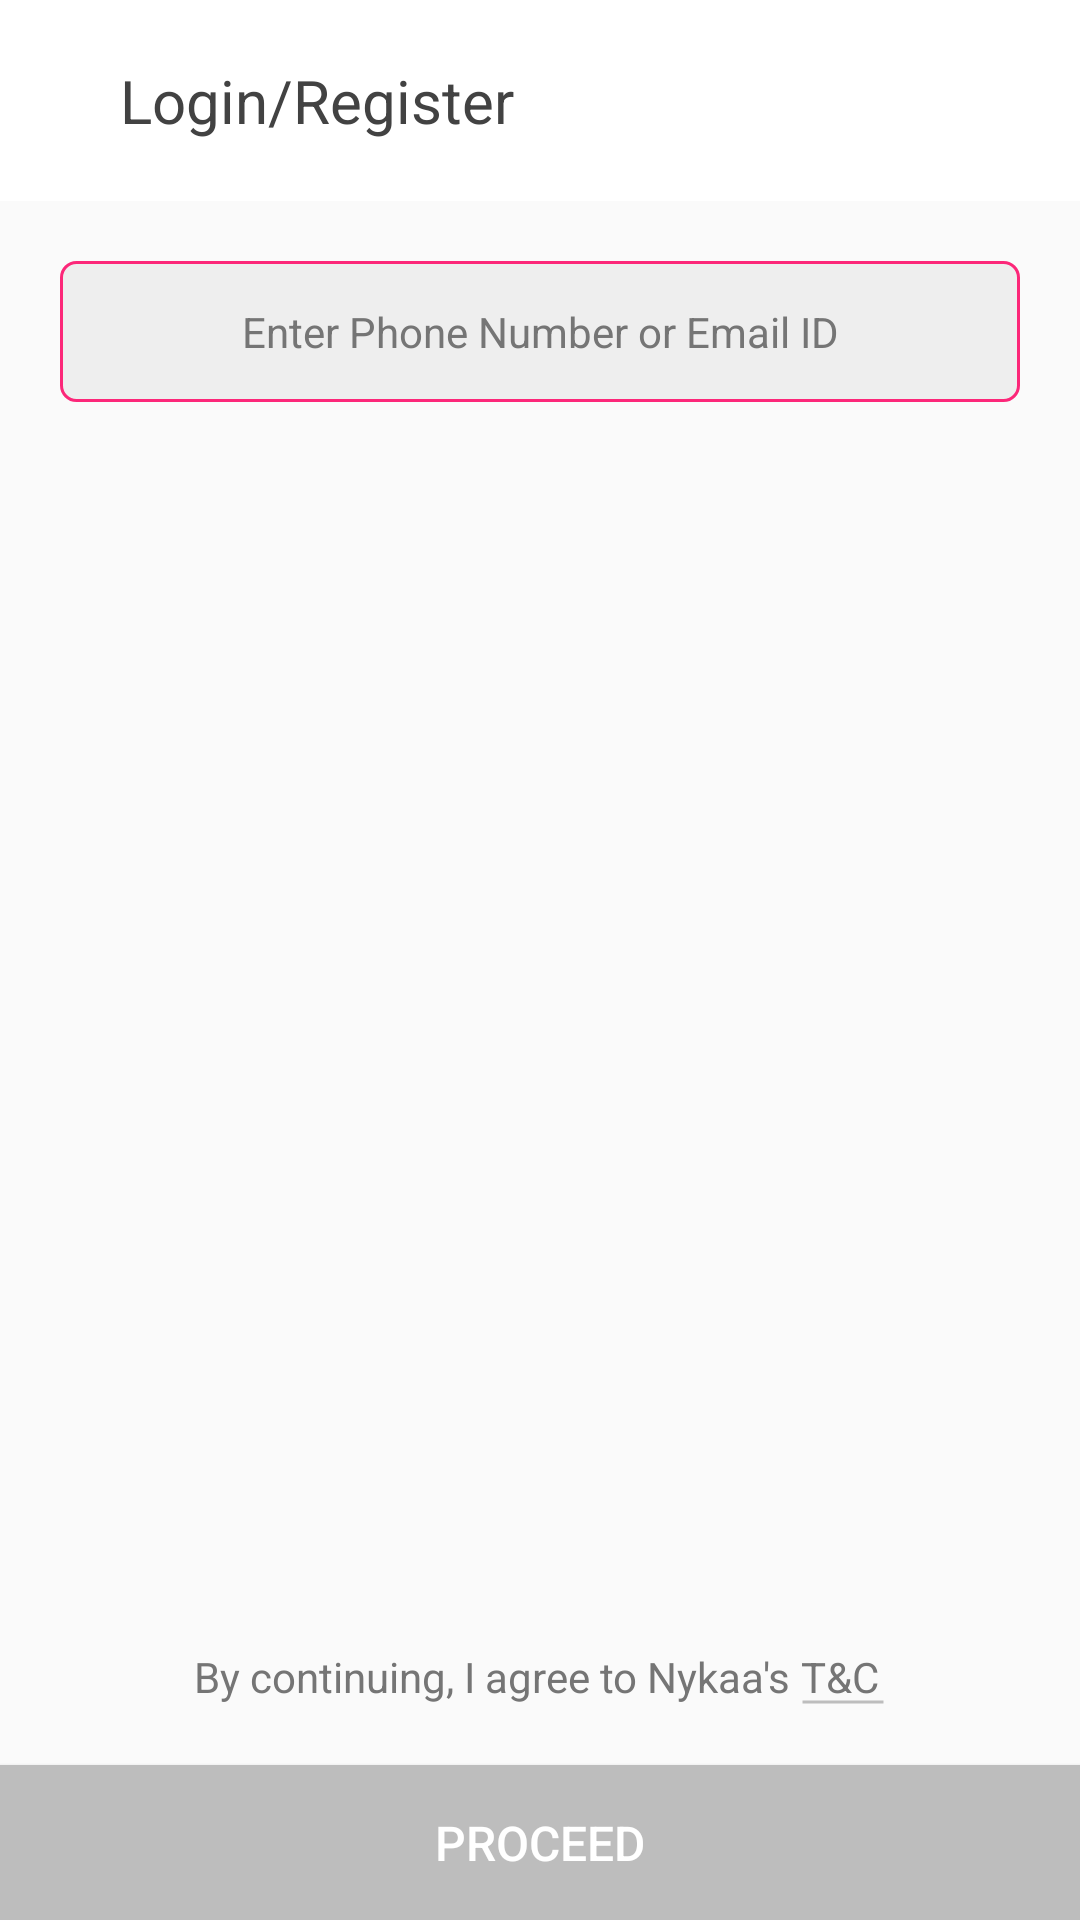

Android layout source for this screen:
<!-- AndroidManifest.xml: application theme Theme.Nykaa -->
<!-- res/layout/login_register.xml -->
<?xml version="1.0" encoding="utf-8"?>
<RelativeLayout xmlns:android="http://schemas.android.com/apk/res/android"
    xmlns:tools="http://schemas.android.com/tools"
    android:layout_width="match_parent"
    android:layout_height="match_parent"
    android:background="@color/grey_50">

    <RelativeLayout
        android:id="@+id/loginRegister"
        android:layout_width="match_parent"
        android:layout_height="wrap_content"
        android:background="@color/white"
        android:padding="@dimen/dp_20">

        <ImageView
            android:id="@+id/close"
            android:layout_width="wrap_content"
            android:layout_height="wrap_content"
            android:layout_centerVertical="true"
            android:layout_marginEnd="@dimen/dp_20"
            android:background="@drawable/ic_close" />

        <TextView
            android:layout_width="wrap_content"
            android:layout_height="wrap_content"
            android:layout_centerVertical="true"
            android:layout_toEndOf="@id/close"
            android:text="@string/login_register"
            android:textColor="@color/grey_800"
            android:textSize="@dimen/sp_20" />

    </RelativeLayout>

    <EditText
        android:id="@+id/numberEmail"
        android:layout_width="match_parent"
        android:layout_height="wrap_content"
        android:layout_below="@id/loginRegister"
        android:layout_marginStart="@dimen/dp_20"
        android:layout_marginTop="@dimen/dp_20"
        android:layout_marginEnd="@dimen/dp_20"
        android:layout_marginBottom="@dimen/dp_20"
        android:autofillHints="true"
        android:background="@drawable/rectangle_pink_outline"
        android:hint="@string/enter_phone_email"
        android:inputType="text"
        android:padding="@dimen/dp_14"
        android:textAlignment="center"
        android:textColor="@color/grey_800"
        android:textColorHint="@color/grey_600"
        android:textSize="@dimen/sp_14" />

    <RelativeLayout
        android:layout_width="match_parent"
        android:layout_height="wrap_content"
        android:layout_above="@id/proceed"
        android:gravity="center">

        <TextView
            android:id="@+id/agreement"
            android:layout_width="wrap_content"
            android:layout_height="wrap_content"
            android:text="@string/agreement"
            android:textColor="@color/grey_600" />

        <TextView
            android:id="@+id/tc"
            android:layout_width="wrap_content"
            android:layout_height="wrap_content"
            android:layout_toEndOf="@id/agreement"
            android:text="@string/tc"
            android:textColor="@color/grey_600" />

        <ImageView
            android:layout_width="@dimen/dp_28"
            android:layout_height="@dimen/dp_2"
            android:layout_alignBottom="@id/tc"
            android:layout_toEndOf="@id/agreement"
            android:background="@drawable/line"
            android:contentDescription="@string/app_name" />

    </RelativeLayout>

    <Button
        android:id="@+id/proceed"
        android:layout_width="match_parent"
        android:layout_height="wrap_content"
        android:layout_alignParentBottom="true"
        android:layout_marginTop="@dimen/dp_20"
        android:background="@color/grey_400"
        android:padding="@dimen/dp_15"
        android:text="@string/proceed"
        android:textColor="@color/white"
        android:textSize="@dimen/sp_16"
        tools:ignore="TextContrastCheck" />

</RelativeLayout>
<!-- resources referenced by this layout -->
<resources>
  <color name="grey_400">#BDBDBD</color>
  <color name="grey_50">#FAFAFA</color>
  <color name="grey_600">#757575</color>
  <color name="grey_800">#424242</color>
  <color name="white">#FFFFFFFF</color>
  <dimen name="dp_14">14dp</dimen>
  <dimen name="dp_15">15dp</dimen>
  <dimen name="dp_2">2dp</dimen>
  <dimen name="dp_20">20dp</dimen>
  <dimen name="dp_28">28dp</dimen>
  <dimen name="sp_14">14sp</dimen>
  <dimen name="sp_16">16sp</dimen>
  <dimen name="sp_20">20sp</dimen>
  <!-- drawable line (drawable) -->
  <?xml version="1.0" encoding="utf-8"?>
  <shape xmlns:android="http://schemas.android.com/apk/res/android"
      android:shape="line">
      <stroke
          android:width="@dimen/dp_1"
          android:color="@color/grey_400" />
  </shape>
  <!-- drawable rectangle_pink_outline (drawable) -->
  <?xml version="1.0" encoding="utf-8"?>
  <shape xmlns:android="http://schemas.android.com/apk/res/android"
      android:shape="rectangle">
      <corners android:radius="@dimen/dp_5" />
      <solid android:color="@color/grey_200" />
      <stroke
          android:width="@dimen/dp_1"
          android:color="@color/pink" />
  </shape>
  <string name="agreement">By continuing, I agree to Nykaa\'s </string>
  <string name="app_name">Nykaa</string>
  <string name="enter_phone_email">Enter Phone Number or Email ID</string>
  <string name="login_register">Login/Register</string>
  <string name="proceed">Proceed</string>
  <string name="tc">T&amp;C</string>
  <style name="Theme.Nykaa" parent="Theme.AppCompat.Light.NoActionBar">
          
          <item name="colorPrimary">@color/white</item>
          <item name="colorPrimaryVariant">@color/white</item>
          <item name="colorOnPrimary">@color/white</item>
          
          <item name="colorSecondary">@color/white</item>
          <item name="colorSecondaryVariant">@color/white</item>
          <item name="colorOnSecondary">@color/white</item>
          
          <item name="android:statusBarColor" tools:targetApi="l">@color/white</item>
          
      </style>
  <dimen name="dp_1">1dp</dimen>
  <dimen name="dp_5">5dp</dimen>
  <color name="grey_200">#EEEEEE</color>
  <color name="pink">#FC2779</color>
</resources>
